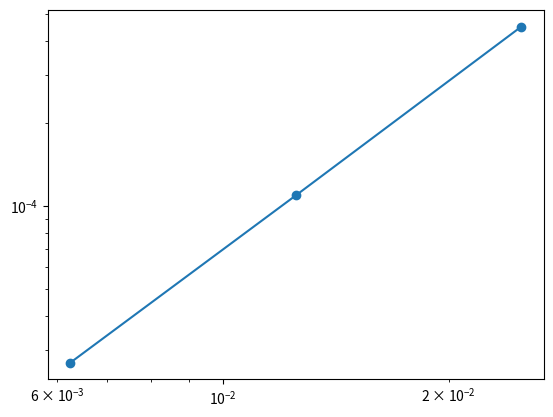

Reproduce this figure in Python.
#!/usr/bin/env python3

import numpy as np
import matplotlib.pyplot as plt

import sys 

class Direct:

	def __init__(self, xe, Sigmaa, Sigmat, BCL=0, BCR=1):

		self.N = np.shape(xe)[0] - 1 # number of cell centers 
		self.Ne = np.shape(xe)[0] # number of cell edges 
		
		# boundary conditions 
		self.BCL = BCL
		self.BCR = BCR 

		self.h = np.zeros(self.N) # cell widths at cell center 
		self.xc = np.zeros(self.N) # cell centered locations 
		self.xe = xe # cell edged locations 
		self.xb = xe[-1] # edge of domain 

		# get cell centers and cell widths 
		for i in range(1, self.Ne):

			self.xc[i-1] = .5*(xe[i] + xe[i-1]) # get cell centers 
			self.h[i-1] = xe[i] - xe[i-1] # cell widths 

		# make material properties public 
		self.Sigmaa = Sigmaa 
		self.Sigmat = Sigmat 
		self.Sigmas = lambda x: Sigmat(x) - Sigmaa(x) 

		# angles for S2 
		self.mu, self.w = np.polynomial.legendre.leggauss(2) 

class DD:

	def __init__(self, xe, Sigmaa, Sigmat, BCL=0, BCR=1):

		# call direct initialization 
		Direct.__init__(self, xe, Sigmaa, Sigmat, BCL, BCR)

		# initialize matrix 
		A = np.zeros((2*self.Ne, 2*self.Ne))

		# interior cells 
		# psi_+ 
		ii = 0 # track which cell center 
		for i in range(2, 2*self.Ne, 2):

			# cell centered properties 
			Sigmati = self.Sigmat(self.xc[ii])
			Sigmasi = self.Sigmas(self.xc[ii])
			h = self.h[ii] 

			# psi_+,i-1/2 
			A[i,i-2] = -self.mu[1] + Sigmati*h/2 - Sigmasi*h/4 

			# psi_-,i-1/2 
			A[i,i-1] = -Sigmasi*h/4 

			# psi_+,i+1/2 
			A[i,i] = self.mu[1] + Sigmati*h/2 - Sigmasi*h/4 

			# psi_-,i+1/2 
			A[i,i+1] = -Sigmasi*h/4 

			ii += 1

		# psi_- 
		ii = 0 
		for i in range(1, 2*self.Ne-1, 2):

			Sigmati = self.Sigmat(self.xc[ii]) 
			Sigmasi = self.Sigmas(self.xc[ii])
			h = self.h[ii] 

			# psi_+,i-1/2 
			A[i,i-1] = -Sigmasi*h/4 

			# psi_-,i-1/2 
			A[i,i] = np.fabs(self.mu[0]) + .5*Sigmati*h - Sigmasi*h/4 

			# psi_+,i+1/2 
			A[i,i+1] = -Sigmasi*h/4 

			# psi_-,i+1/2 
			A[i,i+2] = -np.fabs(self.mu[0]) + Sigmati*h/2 - Sigmasi*h/4 

			ii += 1 

		# boundary conditions 
		# left
		if (self.BCL == 0 and self.BCR == 1): # left reflecting, right vacuum 

			# left reflecting 
			A[0,0] = 1 
			A[0,1] = -1 

			# right vacuum 
			A[-1,-1] = 1 

		elif (self.BCL == 1 and self.BCR == 1): # right/left vacuum 

			# left vacuum 
			A[0,0] = 1 

			# right vacuum 
			A[-1,-1] = 1 

		else:

			print('\n--- WARNING: BC not supported in direct.py ---\n')
			sys.exit()

		self.A = A 

	def MMS(self):
		''' setup MMS q 
			force phi = sin(pi*x/xb)
		''' 

		assert (self.BCL == 1)
		assert (self.BCR == 1)

		q = np.zeros((2, self.N))

		# loop through all angles 
		for i in range(2):

			# loop through space 
			for j in range(self.N):

				q[i,j] = self.mu[i]*np.pi/self.xb * \
					np.cos(np.pi*self.xc[j]/self.xb) + (self.Sigmat(self.xc[j]) - 
						self.Sigmas(self.xc[j]))*np.sin(np.pi*self.xc[j]/self.xb)

		# solve 
		x, phi = self.solve(q)

		return x, phi 

	def solve(self, q):

		# make b 
		b = np.zeros(2*self.Ne) 
		ii = 0 
		for i in range(1, 2*self.Ne-1, 2):

			b[i] = q[0,ii] * self.h[ii] / 2 
			b[i+1] = q[1,ii]* self.h[ii] / 2 

			ii += 1 

		# solve for psi (order +, -)
		psi = np.linalg.solve(self.A, b)

		# store left and right psi 
		psiR = np.zeros(self.Ne)
		psiL = np.zeros(self.Ne)

		# extract left and right 
		ii = 0 
		for i in range(0, 2*self.Ne, 2):

			psiR[ii] = psi[i] 

			ii += 1 

		ii = 0 
		for i in range(1, 2*self.Ne, 2):

			psiL[ii] = psi[i] 

			ii += 1 

		# compute flux 
		phi = psiL + psiR 

		return self.xe, phi 

if __name__ == '__main__':

	from scipy.interpolate import interp1d 
	
	xb = 2

	Sigmaa = lambda x: .1 
	Sigmat = lambda x: .83 

	N = np.array([40, 80, 160])

	direct = [DD(np.linspace(0, xb, n), Sigmaa, Sigmat, 
		BCL=1, BCR=1) for n in N]

	err = np.zeros(len(N))

	phi_mms = lambda x: np.sin(np.pi*x/xb) # exact solution 

	for i in range(len(N)):

		x, phi = direct[i].MMS() 

		phif = interp1d(x, phi)

		err[i] = np.fabs(phif(xb/2) - phi_mms(xb/2))/phi_mms(xb/2)

	fit = np.polyfit(np.log(1/N), np.log(err), 1)

	print(fit[0])

	plt.loglog(1/N, err, '-o')
	plt.show()